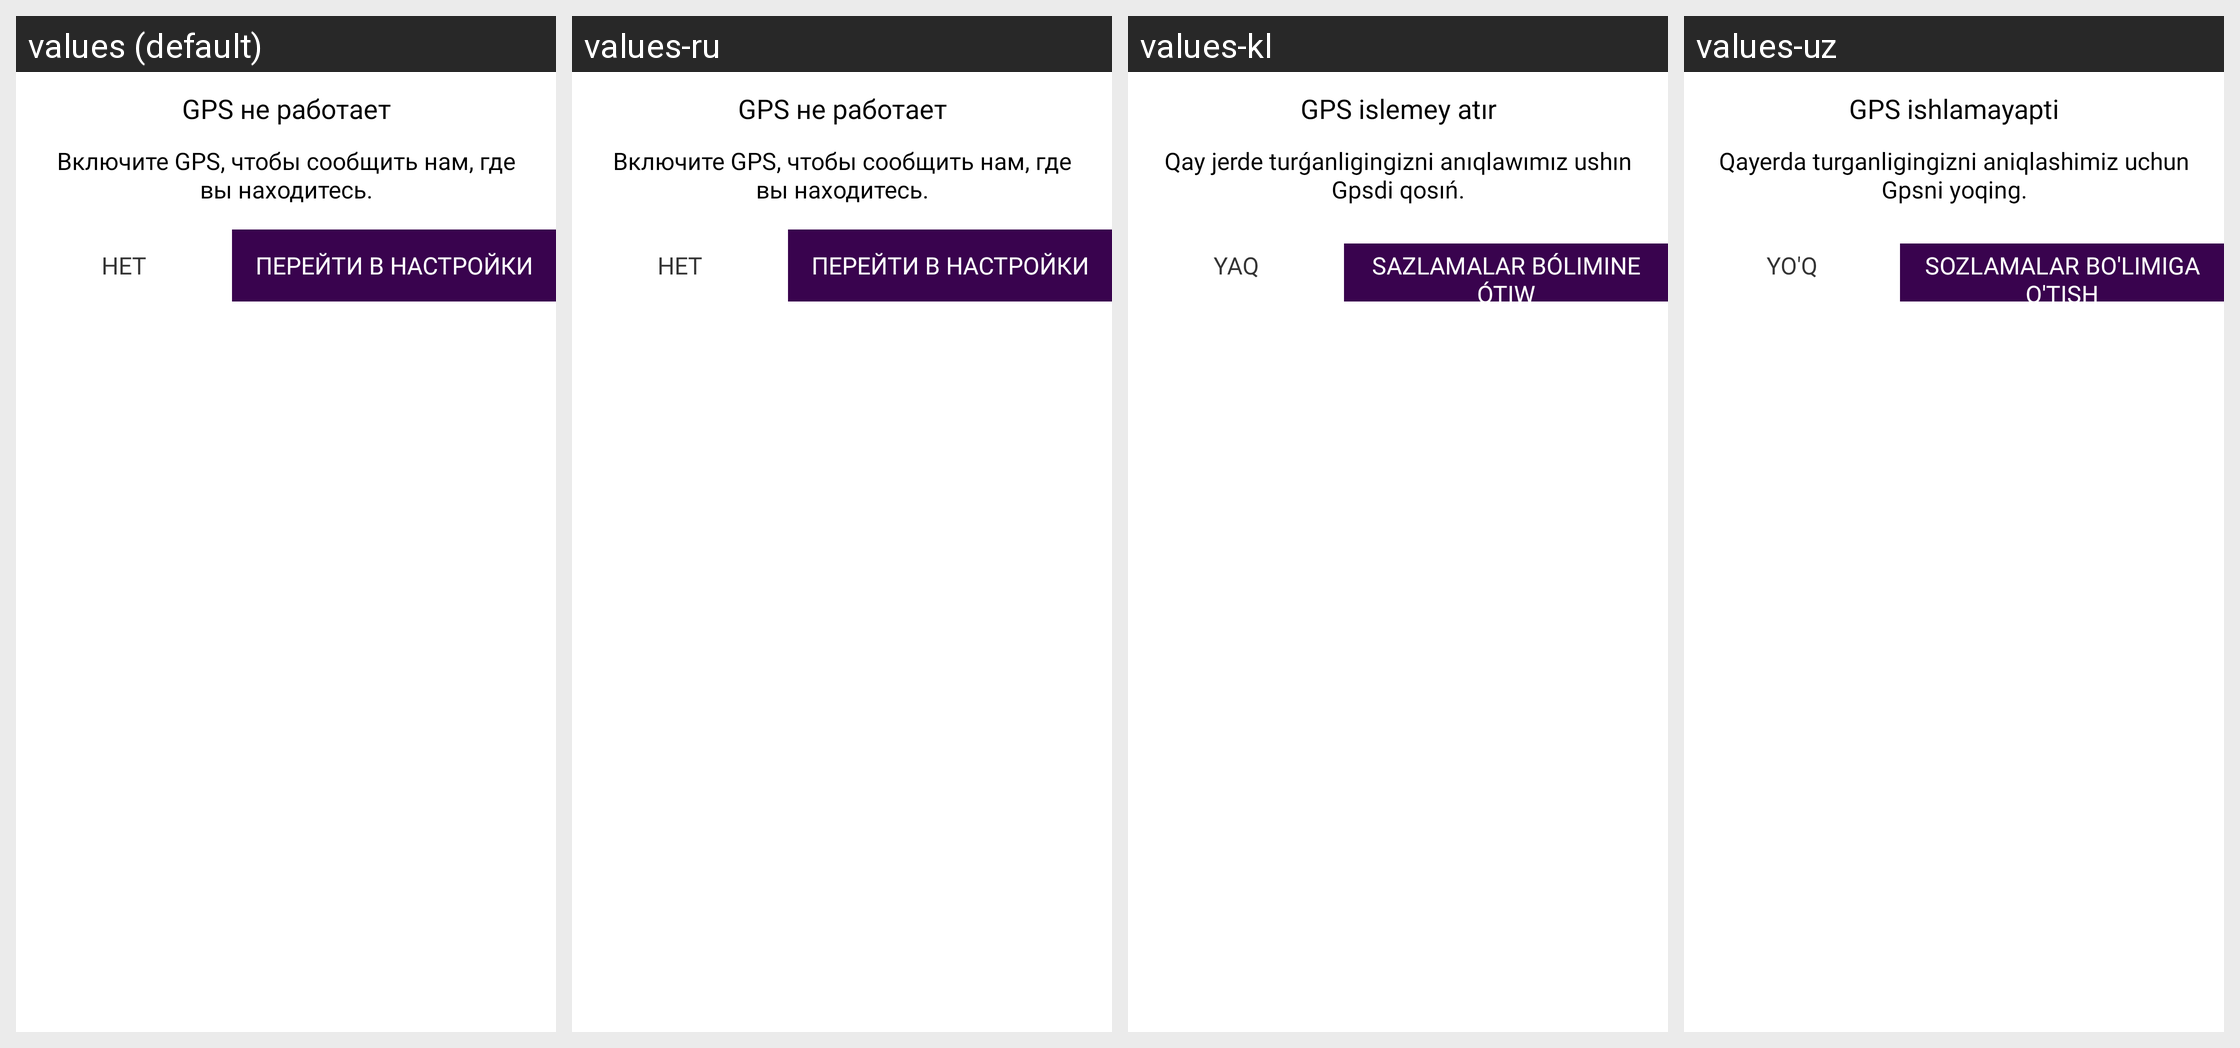

The Android screen above is rendered under several locales of the same app. Produce the string resources it draws, with the default and per-locale values.
Android screen res/layout/dialog_gps.xml rendered under 4 locales, left to right: values (default), values-ru, values-kl, values-uz. Device: Nexus 5 (rendered at 1080×1920; each locale shown at half size, 540×960, under a caption strip naming it); theme Theme.UzTaxi.
Other locales in the repository, not shown: values-en.
Strings drawn on this screen, with the default value and each locale's value (text and hints the layout hard-codes, and strings that could not be matched under every locale, appear in the picture but are not listed):

gps_not_working
  values: GPS не работает
  values-ru: GPS не работает
  values-kl: GPS islemey atır
  values-uz: GPS ishlamayapti

turn_on_gps
  values: Включите GPS, чтобы сообщить нам, где вы находитесь.
  values-ru: Включите GPS, чтобы сообщить нам, где вы находитесь.
  values-kl: Qay jerde turǵanligingizni anıqlawımız ushın Gpsdi qosıń.
  values-uz: Qayerda turganligingizni aniqlashimiz uchun Gpsni yoqing.

no
  values: Нет
  values-ru: Нет
  values-kl: Yaq
  values-uz: Yo'q

go_to_settings
  values: Перейти в настройки
  values-ru: Перейти в настройки
  values-kl: Sazlamalar bólimine ótiw
  values-uz: Sozlamalar bo'limiga o'tish
